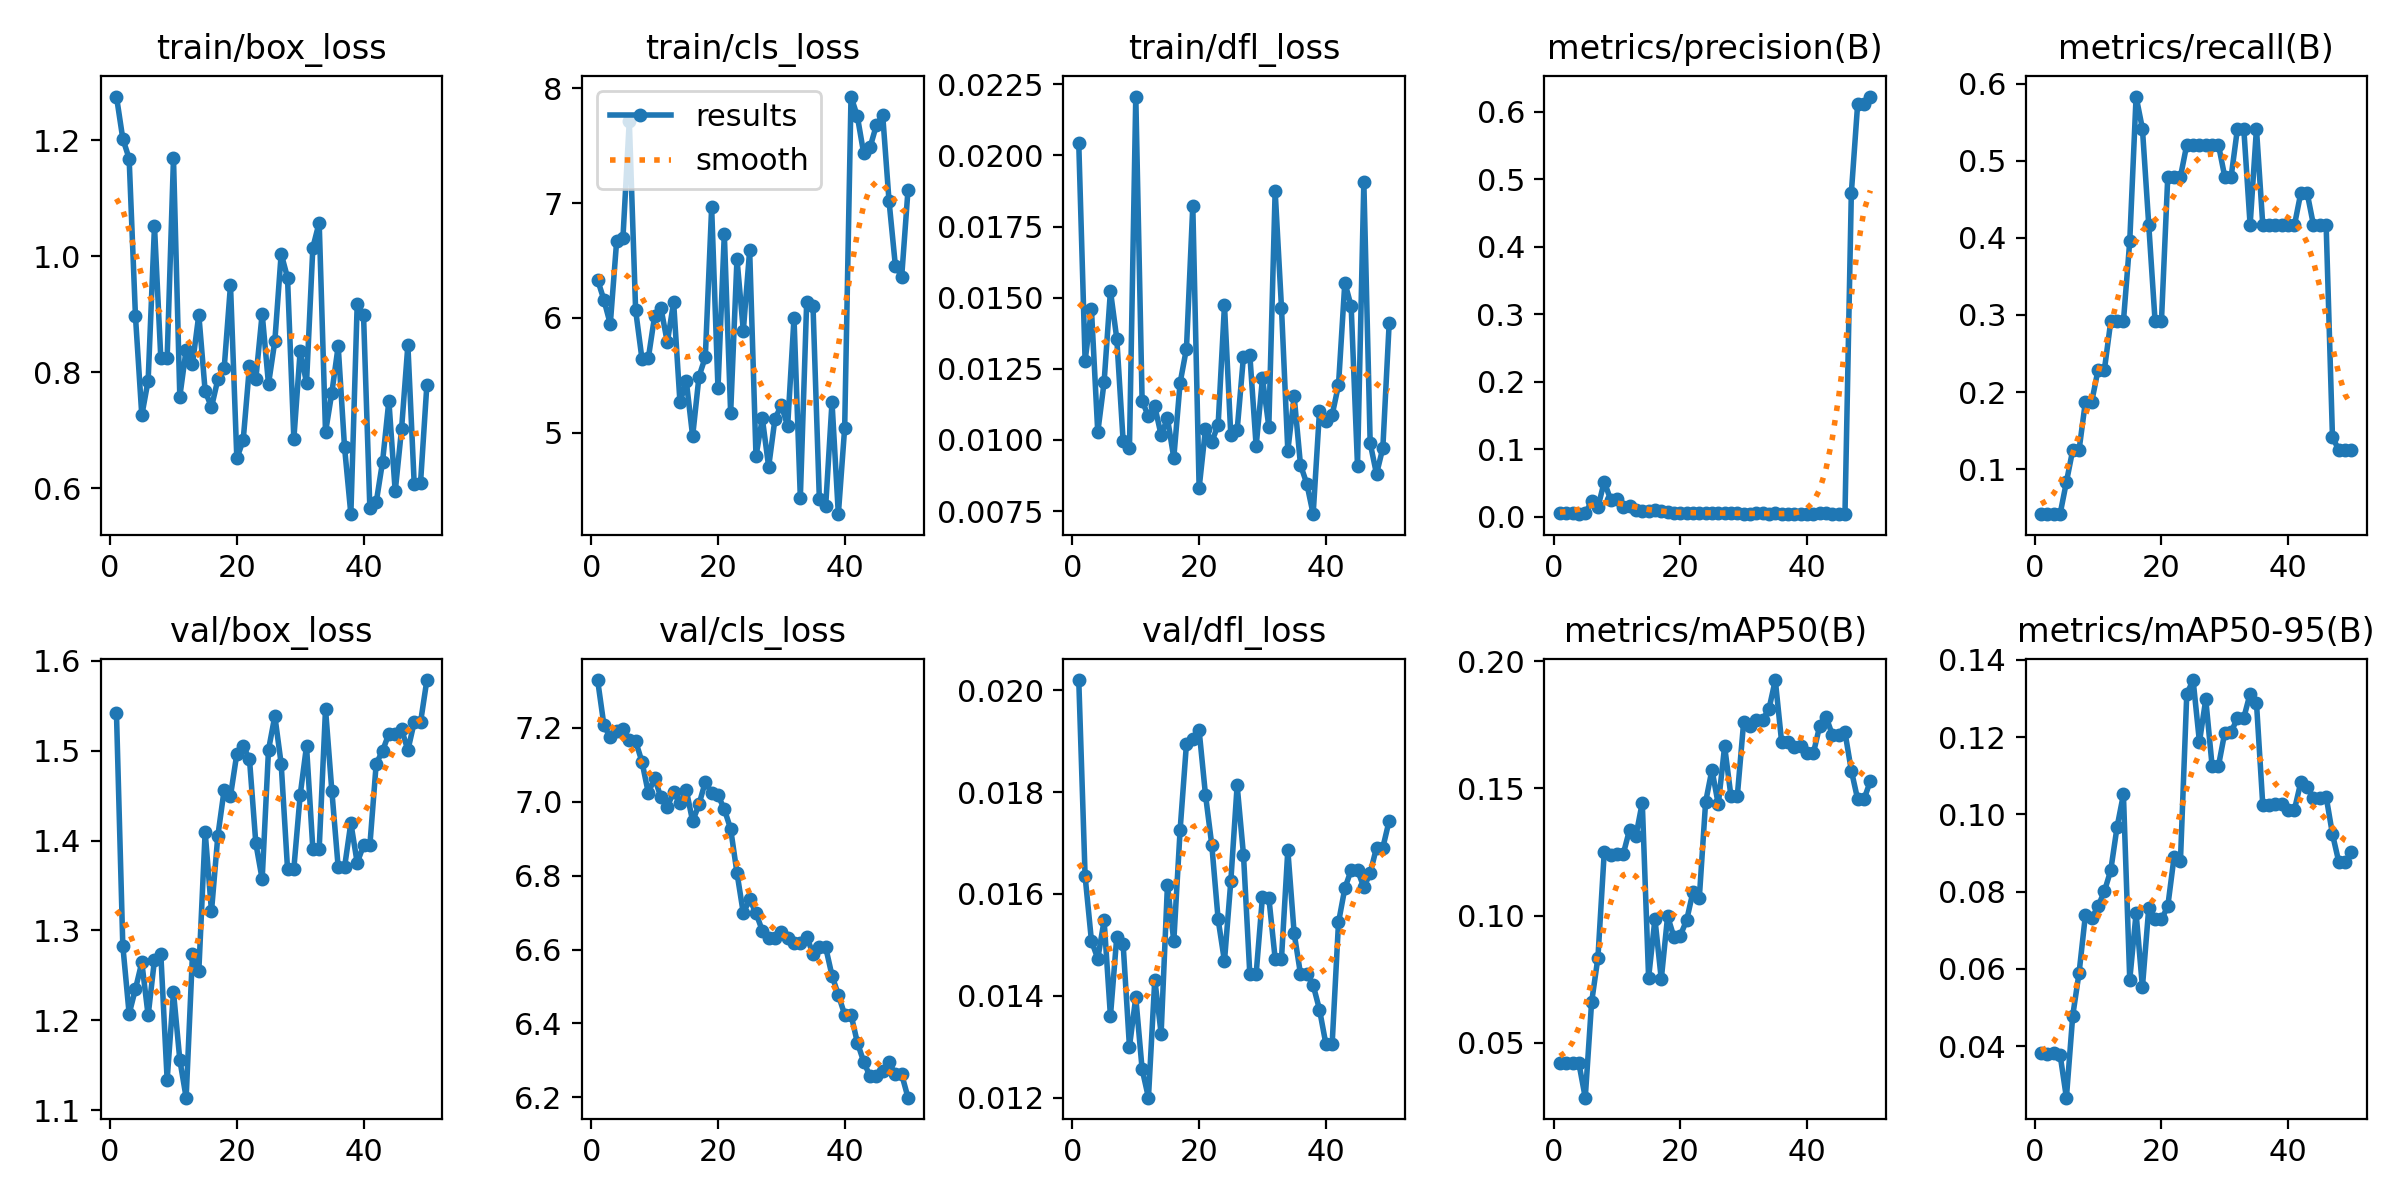

The table this chart was drawn from, first rows:
epoch, time, train/box_loss, train/cls_loss, train/dfl_loss, metrics/precision(B), metrics/recall(B), metrics/mAP50(B), metrics/mAP50-95(B), val/box_loss, val/cls_loss, val/dfl_loss, lr/pg0, lr/pg1, lr/pg2
1, 14.82, 1.276, 6.332, 0.02042, 0.00543, 0.04167, 0.04188, 0.03815, 1.542, 7.33, 0.0202, 1.666e-05, 1.666e-05, 1.666e-05
2, 29.01, 1.203, 6.156, 0.01278, 0.00521, 0.04167, 0.04188, 0.03811, 1.283, 7.207, 0.01635, 4.08253e-05, 4.08253e-05, 4.08253e-05
3, 42.1, 1.169, 5.947, 0.01459, 0.00521, 0.04167, 0.04188, 0.03821, 1.207, 7.175, 0.01508, 6.40011e-05, 6.40011e-05, 6.40011e-05
4, 55.2, 0.8965, 6.666, 0.01027, 0.00417, 0.04167, 0.04188, 0.03785, 1.235, 7.191, 0.01473, 8.61872e-05, 8.61872e-05, 8.61872e-05
5, 68.35, 0.7259, 6.698, 0.01203, 0.00556, 0.08333, 0.02844, 0.0267, 1.265, 7.196, 0.01548, 0.0001074, 0.0001074, 0.0001074
6, 81.49, 0.786, 7.715, 0.01524, 0.02296, 0.125, 0.06589, 0.04794, 1.205, 7.169, 0.0136, 0.0001276, 0.0001276, 0.0001276
7, 94.83, 1.052, 6.067, 0.01356, 0.01426, 0.125, 0.08344, 0.05898, 1.267, 7.164, 0.01516, 0.0001468, 0.0001468, 0.0001468
8, 107.8, 0.8245, 5.644, 0.00997, 0.0524, 0.1875, 0.125, 0.07395, 1.274, 7.109, 0.01502, 0.000165, 0.000165, 0.000165
9, 120.9, 0.8246, 5.649, 0.0097, 0.02555, 0.1875, 0.1239, 0.07312, 1.134, 7.024, 0.013, 0.0001823, 0.0001823, 0.0001823
10, 133.9, 1.169, 6.018, 0.02207, 0.02629, 0.2292, 0.1243, 0.07621, 1.232, 7.064, 0.01397, 0.0001985, 0.0001985, 0.0001985
11, 147.1, 0.7583, 6.085, 0.01137, 0.01431, 0.2292, 0.1242, 0.0801, 1.156, 7.012, 0.01256, 0.0002138, 0.0002138, 0.0002138
12, 160.2, 0.8392, 5.789, 0.01083, 0.01685, 0.2917, 0.1338, 0.08552, 1.114, 6.986, 0.012, 0.000228, 0.000228, 0.000228
13, 173.4, 0.8146, 6.137, 0.01118, 0.01092, 0.2917, 0.1313, 0.09676, 1.274, 7.028, 0.01432, 0.0002413, 0.0002413, 0.0002413
14, 186.5, 0.8992, 5.266, 0.01017, 0.00878, 0.2917, 0.1444, 0.1051, 1.255, 6.996, 0.01326, 0.0002536, 0.0002536, 0.0002536
15, 199.7, 0.7676, 5.45, 0.01076, 0.00953, 0.3958, 0.07557, 0.0572, 1.41, 7.032, 0.01618, 0.0002649, 0.0002649, 0.0002649
16, 212.7, 0.74, 4.971, 0.00937, 0.0105, 0.5833, 0.09866, 0.07443, 1.321, 6.948, 0.01507, 0.0002752, 0.0002752, 0.0002752
17, 226, 0.7877, 5.49, 0.01201, 0.00837, 0.5417, 0.07502, 0.05531, 1.405, 6.993, 0.01726, 0.0002846, 0.0002846, 0.0002846
18, 240.1, 0.807, 5.66, 0.01321, 0.00666, 0.4167, 0.09973, 0.0758, 1.457, 7.054, 0.01895, 0.0002929, 0.0002929, 0.0002929
19, 253.5, 0.9505, 6.961, 0.01823, 0.00581, 0.2917, 0.09155, 0.07293, 1.45, 7.024, 0.01905, 0.0003002, 0.0003002, 0.0003002
20, 267, 0.6519, 5.387, 0.00831, 0.00553, 0.2917, 0.09216, 0.07282, 1.497, 7.018, 0.01921, 0.0003066, 0.0003066, 0.0003066
21, 280.5, 0.6827, 6.731, 0.01038, 0.00639, 0.4792, 0.09811, 0.07618, 1.506, 6.98, 0.01795, 0.0003119, 0.0003119, 0.0003119
22, 293.8, 0.8112, 5.174, 0.00993, 0.00623, 0.4792, 0.1093, 0.08902, 1.49, 6.927, 0.01696, 0.0003163, 0.0003163, 0.0003163
23, 307.1, 0.7889, 6.515, 0.01053, 0.00595, 0.4792, 0.1068, 0.08789, 1.397, 6.808, 0.0155, 0.0003197, 0.0003197, 0.0003197
24, 320.7, 0.9012, 5.889, 0.01474, 0.00649, 0.5208, 0.1446, 0.1311, 1.357, 6.698, 0.01468, 0.0003221, 0.0003221, 0.0003221
25, 336.1, 0.7797, 6.589, 0.01017, 0.00617, 0.5208, 0.1573, 0.1347, 1.501, 6.736, 0.01625, 0.0003235, 0.0003235, 0.0003235
26, 349.6, 0.854, 4.798, 0.01034, 0.00601, 0.5208, 0.1437, 0.1187, 1.539, 6.699, 0.01813, 0.0003239, 0.0003239, 0.0003239
27, 363.3, 1.004, 5.127, 0.01293, 0.00595, 0.5208, 0.1665, 0.1297, 1.485, 6.651, 0.01677, 0.0003233, 0.0003233, 0.0003233
28, 377.1, 0.9635, 4.705, 0.013, 0.00568, 0.5208, 0.1469, 0.1125, 1.369, 6.632, 0.01443, 0.0003218, 0.0003218, 0.0003218
29, 391, 0.6853, 5.124, 0.00978, 0.00568, 0.5208, 0.1469, 0.1125, 1.369, 6.632, 0.01443, 0.0003192, 0.0003192, 0.0003192
30, 404.7, 0.8371, 5.24, 0.01217, 0.00497, 0.4792, 0.1759, 0.1212, 1.451, 6.647, 0.01595, 0.0003157, 0.0003157, 0.0003157
31, 418.3, 0.7819, 5.06, 0.01047, 0.00495, 0.4792, 0.1745, 0.1213, 1.505, 6.63, 0.01593, 0.0003111, 0.0003111, 0.0003111
32, 431.9, 1.015, 6, 0.01875, 0.0053, 0.5417, 0.177, 0.125, 1.391, 6.618, 0.01473, 0.0003056, 0.0003056, 0.0003056
33, 445.4, 1.058, 4.437, 0.01465, 0.0053, 0.5417, 0.177, 0.125, 1.391, 6.618, 0.01473, 0.0002991, 0.0002991, 0.0002991
34, 459.6, 0.6969, 6.137, 0.00962, 0.00468, 0.4167, 0.1812, 0.1312, 1.546, 6.635, 0.01686, 0.0002887, 0.0002887, 0.0002887
35, 473.6, 0.765, 6.104, 0.01153, 0.00525, 0.5417, 0.1925, 0.1289, 1.455, 6.589, 0.01523, 0.0002722, 0.0002722, 0.0002722
36, 487.1, 0.8453, 4.428, 0.00912, 0.0047, 0.4167, 0.1681, 0.1024, 1.37, 6.606, 0.01443, 0.0002557, 0.0002557, 0.0002557
37, 500.6, 0.6713, 4.362, 0.00846, 0.0047, 0.4167, 0.1681, 0.1024, 1.37, 6.606, 0.01443, 0.0002392, 0.0002392, 0.0002392
38, 514.5, 0.5555, 5.268, 0.00739, 0.00477, 0.4167, 0.1664, 0.1027, 1.42, 6.529, 0.01421, 0.0002227, 0.0002227, 0.0002227
39, 527.7, 0.9177, 4.293, 0.01102, 0.00474, 0.4167, 0.1665, 0.1027, 1.375, 6.478, 0.01373, 0.0002063, 0.0002063, 0.0002063
40, 542.6, 0.8988, 5.046, 0.01065, 0.00473, 0.4167, 0.1637, 0.1013, 1.395, 6.424, 0.01306, 0.0001898, 0.0001898, 0.0001898
41, 556.4, 0.5654, 7.926, 0.01088, 0.00473, 0.4167, 0.1637, 0.1013, 1.395, 6.424, 0.01306, 0.0001733, 0.0001733, 0.0001733
42, 571.2, 0.5759, 7.755, 0.01193, 0.00548, 0.4583, 0.1744, 0.1083, 1.486, 6.348, 0.01544, 0.0001568, 0.0001568, 0.0001568
43, 586.6, 0.6455, 7.433, 0.01553, 0.00564, 0.4583, 0.1782, 0.107, 1.5, 6.297, 0.01611, 0.0001403, 0.0001403, 0.0001403
44, 600.6, 0.751, 7.483, 0.0147, 0.00488, 0.4167, 0.171, 0.1043, 1.519, 6.257, 0.01647, 0.0001238, 0.0001238, 0.0001238
45, 613.9, 0.5946, 7.677, 0.00909, 0.00488, 0.4167, 0.171, 0.1043, 1.519, 6.257, 0.01647, 0.0001073, 0.0001073, 0.0001073
46, 627, 0.702, 7.766, 0.01906, 0.00481, 0.4167, 0.172, 0.1046, 1.524, 6.271, 0.01613, 9.0797e-05, 9.0797e-05, 9.0797e-05
47, 640.4, 0.847, 7.019, 0.00989, 0.4793, 0.1414, 0.157, 0.09485, 1.501, 6.295, 0.01641, 7.43036e-05, 7.43036e-05, 7.43036e-05
48, 654.6, 0.6075, 6.455, 0.0088, 0.6111, 0.125, 0.1457, 0.08768, 1.532, 6.262, 0.01691, 5.78102e-05, 5.78102e-05, 5.78102e-05
49, 667.8, 0.6098, 6.36, 0.00972, 0.6111, 0.125, 0.1457, 0.08768, 1.532, 6.262, 0.01691, 4.13168e-05, 4.13168e-05, 4.13168e-05
50, 681.1, 0.7787, 7.117, 0.01411, 0.6222, 0.125, 0.1528, 0.09025, 1.579, 6.199, 0.01744, 2.48234e-05, 2.48234e-05, 2.48234e-05
